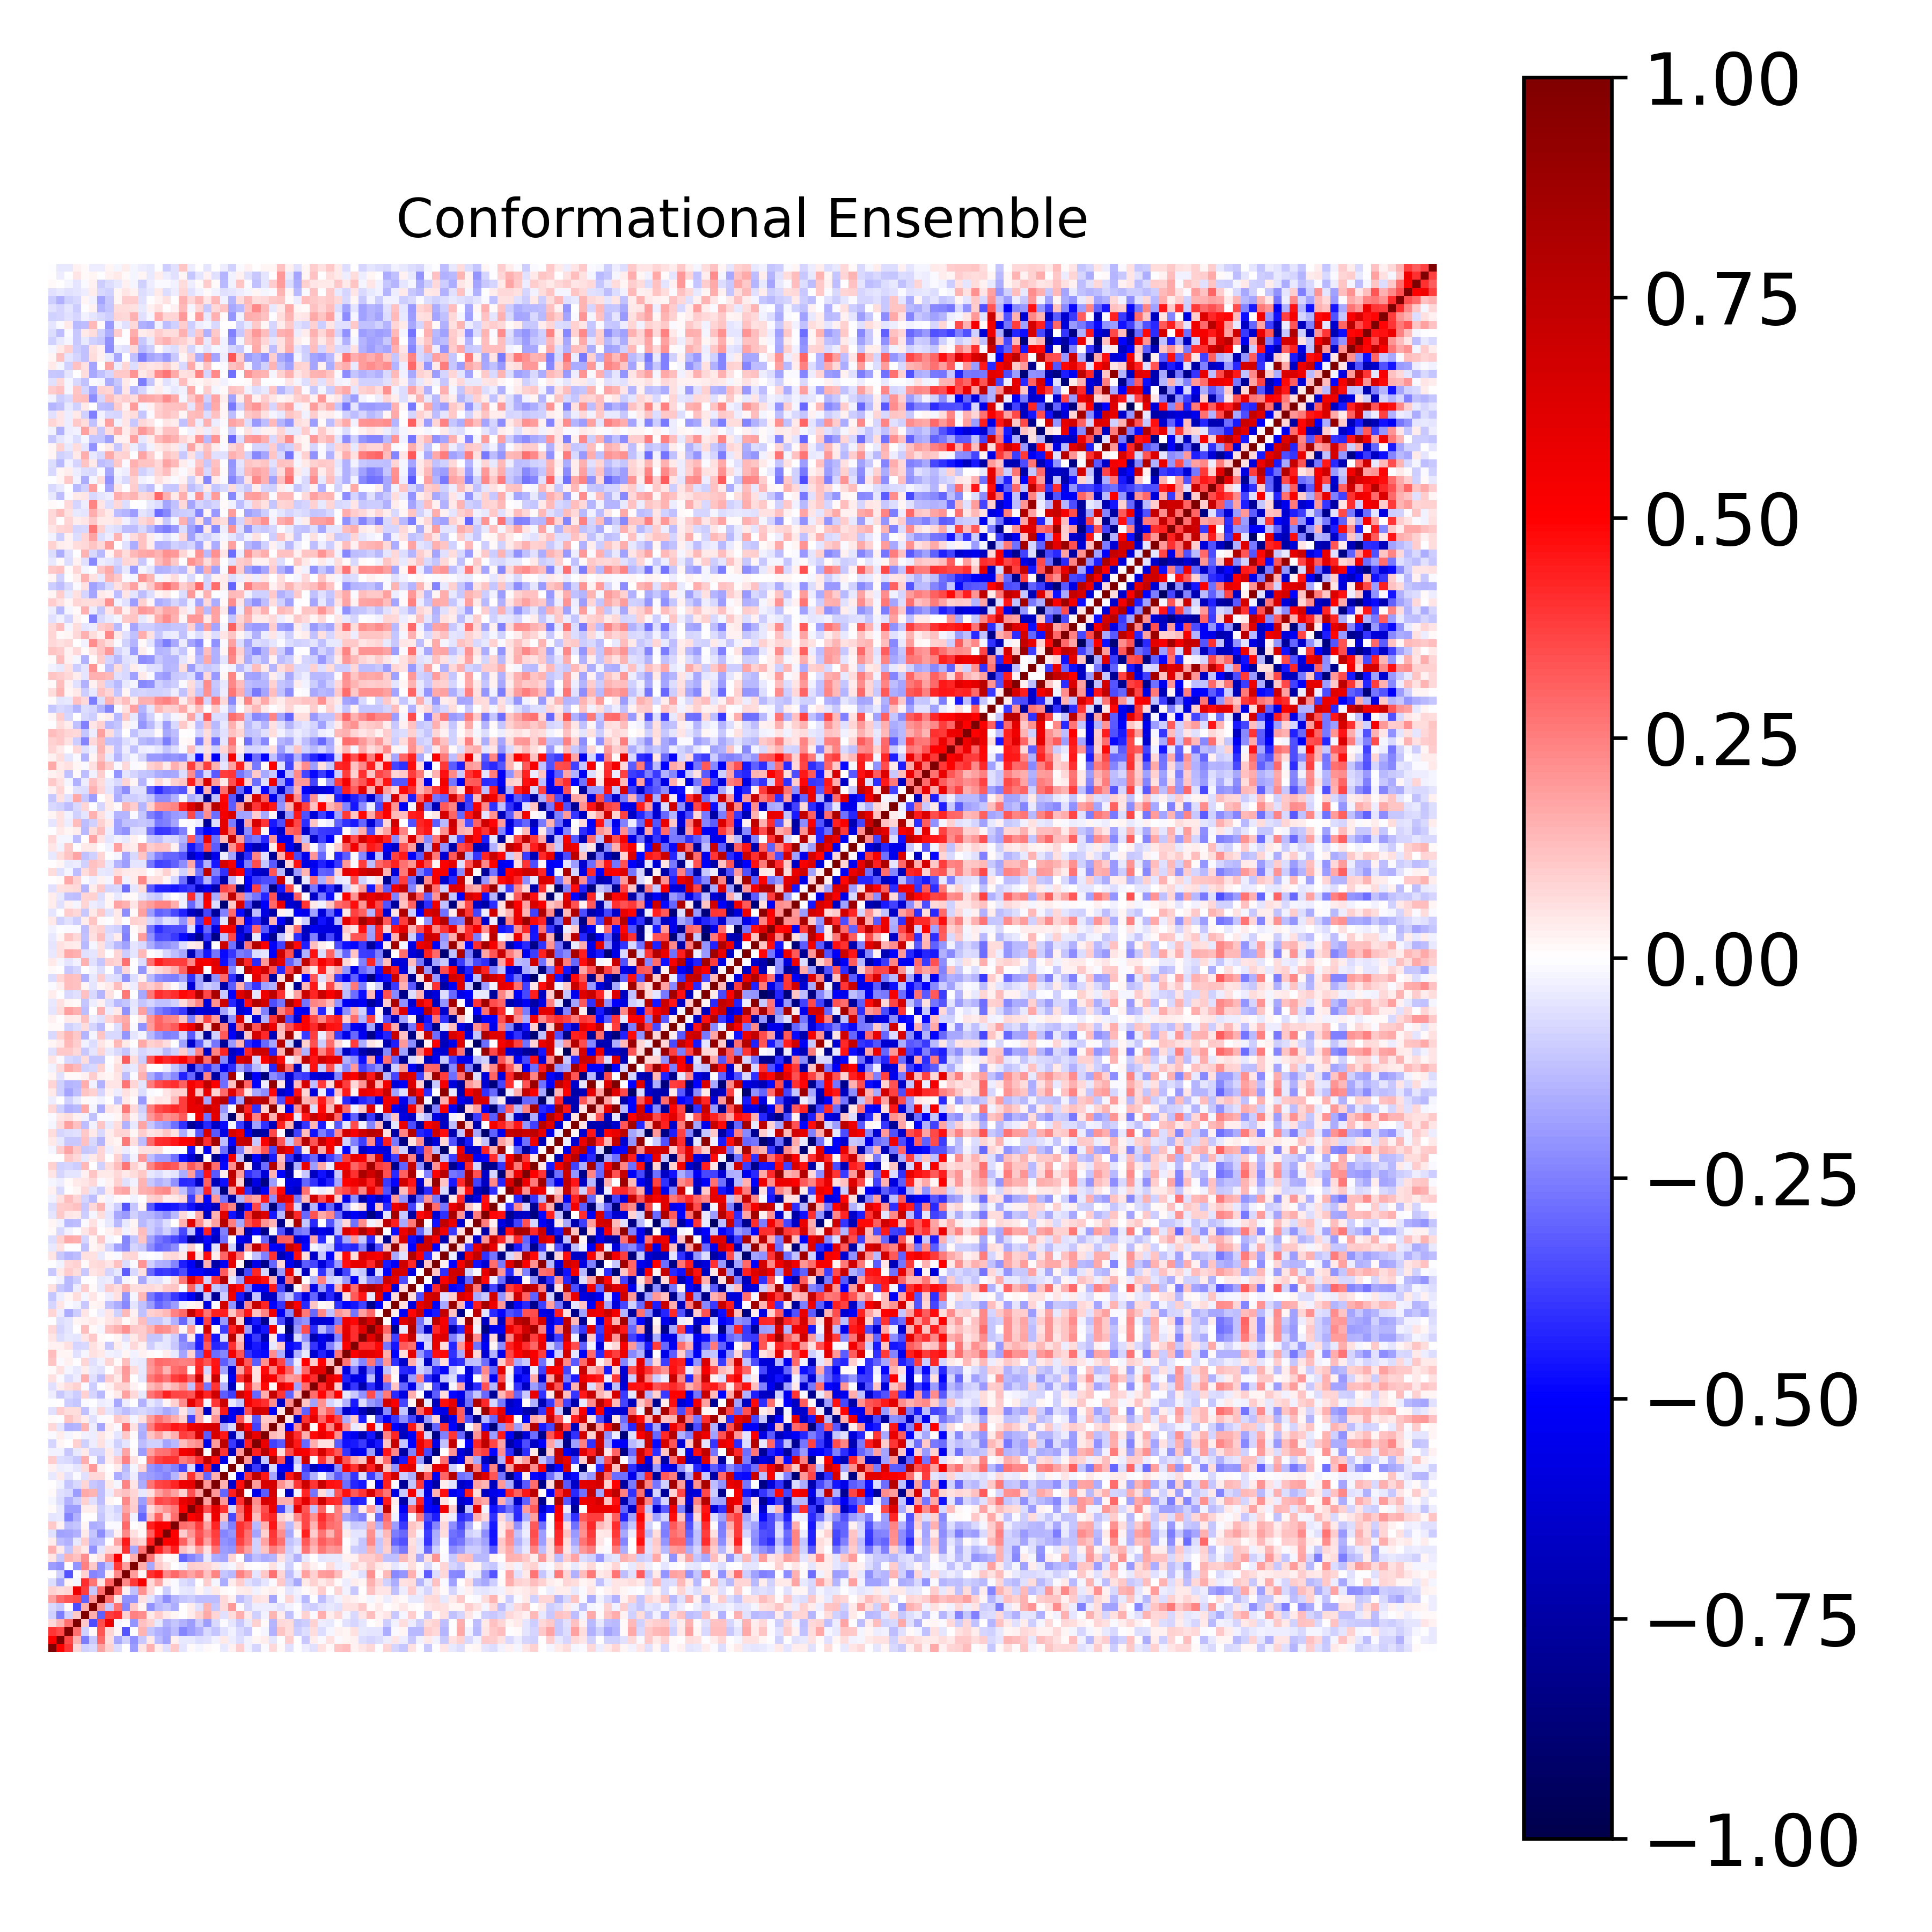

The file beside this chart, header and first rows:
1.000000000000000000e+00, 4.945247618930612710e-01, 3.920713304671214483e-01, 7.657179960713797473e-02, -8.730398025554106378e-02, -7.217029979955374985e-02, 1.860670057721116599e-01, 9.089420824550023537e-02, -6.680392531376844190e-02, 5.829166404674727096e-03, -1.889226511830912614e-01, 5.406909755414470581e-02, 1.531123305619086494e-01, 3.666211100118323130e-02, -5.835915221148046950e-02, 1.025168988169033318e-01, -4.962130976753487133e-02, 8.605116494889417100e-03, -2.282372346346441330e-02, 1.552661044855800990e-02, 2.633817131476316915e-04, -4.179040942017988453e-02, 2.447841746652867564e-02, 9.499195304124379013e-02
4.945247618930612710e-01, 1.000000000000000000e+00, 3.519607459598457222e-01, 1.465603248374371670e-01, -2.523967727460741939e-01, -1.036995366832681037e-01, 2.954776110137976031e-01, 6.916907973369984530e-02, -1.652067809718018032e-01, -8.880035830802616992e-02, -2.177569053528690679e-01, -1.024957354981284319e-01, 4.661367715852916815e-02, -1.326137400749486384e-01, -1.803373633780483154e-01, 2.534853175695857622e-02, -4.422758818271928932e-02, -4.217753472151875016e-02, -6.555756731453120378e-02, -6.239951690360344416e-02, -3.061988447390521714e-02, 4.583733981146009828e-02, -3.858462408866850102e-02, -6.750831137001249427e-02
3.920713304671214483e-01, 3.519607459598457222e-01, 1.000000000000000000e+00, 2.786716844563372208e-01, -9.297706937001289085e-02, 1.350497222517242288e-02, 3.358984521696548597e-01, 7.901636738135399407e-02, 1.925053732842504223e-02, -3.285479216479408326e-01, -4.915003397699364363e-04, 1.483785579270017752e-01, -1.138478429601555292e-01, -1.534034042729869596e-01, -1.773067986434293808e-01, -1.320903169274240119e-01, -2.385125665566398823e-01, -1.914800692665887538e-01, -1.518320895480819721e-01, -7.437629700371341246e-02, -1.109355571073656760e-01, -5.702585230250292042e-02, -2.361009398355303976e-02, -7.684181448057690600e-02
7.657179960713797473e-02, 1.465603248374371670e-01, 2.786716844563372208e-01, 1.000000000000000000e+00, 1.066891482343556713e-01, -3.441864628652029356e-01, 3.467689233762673018e-01, 5.617837749448132412e-01, -1.693998948627713219e-02, -4.877992046591303130e-03, -2.049637871345969253e-01, 1.215116952134060735e-01, 8.879105440038244368e-02, -4.461542278381356447e-02, -1.493855046154777544e-01, -1.108049262067301172e-01, -1.498426930489825393e-01, -1.892454037036410963e-01, -9.523710394867411499e-02, -1.939873219997630405e-01, -7.547316543826028401e-02, -1.300488468413651261e-02, -5.250214309728725576e-02, -1.078655485594828128e-01
-8.730398025554106378e-02, -2.523967727460741939e-01, -9.297706937001289085e-02, 1.066891482343556713e-01, 1.000000000000000000e+00, 1.635048720379036480e-01, -3.120152189798008346e-01, 3.822285795210463855e-01, 4.087128910546029559e-01, 9.186947046886803636e-02, 2.483160695615027058e-01, 2.232262410429915744e-01, 4.124317119342725546e-02, 9.394676864082983359e-02, 4.477987069975087470e-02, 1.920292218346981994e-02, 1.286174129929684370e-03, 3.850925211005153809e-02, 9.181608604353229397e-02, 1.653631650624096672e-01, 8.302384578303267926e-02, -5.697161260725724929e-02, 6.891393201098054699e-02, 1.572299082418156524e-01
-7.217029979955374985e-02, -1.036995366832681037e-01, 1.350497222517242288e-02, -3.441864628652029356e-01, 1.635048720379036480e-01, 1.000000000000000000e+00, 2.100709518050647984e-01, -1.019105326823060154e-01, 2.711771704866338673e-01, -2.402660362945876760e-01, 1.030940845688798069e-01, 2.301299772638501495e-02, -2.171541990367931441e-01, -1.383625484012580564e-01, -1.124522724905149818e-01, -1.588927879108478491e-01, 7.371973903122064527e-03, 3.370687548329254907e-02, -5.656427173002014086e-02, 1.472045187251510012e-01, -1.039096960831254052e-01, 7.746516476432011022e-02, 2.021367017576066183e-01, -1.545824839066576098e-02
1.860670057721116599e-01, 2.954776110137976031e-01, 3.358984521696548597e-01, 3.467689233762673018e-01, -3.120152189798008346e-01, 2.100709518050647984e-01, 1.000000000000000000e+00, 2.832364256301478922e-01, 5.147740849877287944e-02, -2.109428297052640677e-01, -2.187138929070533144e-01, 5.663268788345805771e-02, -5.336787081998665971e-02, -1.259491747460441957e-01, -2.228545978442346698e-01, -1.418864177923141179e-01, -1.130345422460673904e-01, -9.971224342206683189e-02, -1.260583905139034677e-01, -1.327651960665717223e-01, -1.277040335147809624e-01, 7.046300551383548327e-02, 2.919008792247653611e-02, -1.301881627983403900e-01
9.089420824550023537e-02, 6.916907973369984530e-02, 7.901636738135399407e-02, 5.617837749448132412e-01, 3.822285795210463855e-01, -1.019105326823060154e-01, 2.832364256301478922e-01, 1.000000000000000000e+00, 2.976964523909699789e-01, 2.960091402067954389e-02, -1.198951672045337202e-01, 2.132926207251052420e-01, 7.397637533821783962e-02, -1.839443477293513157e-03, -9.609015977314012968e-02, -1.235912879613998080e-02, -4.319971257782375534e-02, -5.197955868307527899e-02, 2.253457801508298303e-02, -3.151876485725817884e-02, 4.001252085760005628e-02, 8.653760872905216783e-03, 5.375279028888058129e-04, 3.710353934560254446e-02
-6.680392531376844190e-02, -1.652067809718018032e-01, 1.925053732842504223e-02, -1.693998948627713219e-02, 4.087128910546029559e-01, 2.711771704866338673e-01, 5.147740849877287944e-02, 2.976964523909699789e-01, 1.000000000000000000e+00, 2.268572960237764669e-01, 3.860223174616219666e-01, 5.173250637915955963e-01, 7.338884208296032885e-02, 1.723440283831606801e-01, 2.777337464970984493e-02, -8.351706531008681877e-03, -6.801386411295906598e-02, -9.138173743720819087e-02, 1.939698672581496527e-04, 9.399170246709723231e-02, -1.956561681729026766e-02, -1.596417806374683390e-01, 3.232820855358892881e-02, 9.524301590152751962e-02
5.829166404674727096e-03, -8.880035830802616992e-02, -3.285479216479408326e-01, -4.877992046591303130e-03, 9.186947046886803636e-02, -2.402660362945876760e-01, -2.109428297052640677e-01, 2.960091402067954389e-02, 2.268572960237764669e-01, 1.000000000000000000e+00, 1.906077435647784146e-01, 1.999081446478477228e-02, 4.019435872239180418e-01, 4.484703304464197071e-01, 2.330280242583579742e-01, 2.945838815668235244e-01, 2.270350566342460852e-01, 1.773304543321304882e-01, 2.307540959000204950e-01, 1.195283731227533702e-01, 2.383418481030944724e-01, -1.141811035025230986e-01, -1.346920651731224883e-01, 2.454589878243444157e-01
-1.889226511830912614e-01, -2.177569053528690679e-01, -4.915003397699364363e-04, -2.049637871345969253e-01, 2.483160695615027058e-01, 1.030940845688798069e-01, -2.187138929070533144e-01, -1.198951672045337202e-01, 3.860223174616219666e-01, 1.906077435647784146e-01, 1.000000000000000000e+00, 1.625150638172861428e-01, -1.641108484109833343e-01, 1.066545469361812742e-01, 5.652297986804174362e-02, 3.385751001974141115e-03, -2.859736257127380721e-02, 9.675531931502878713e-02, 8.676604349406659422e-02, 8.363152497168027666e-02, 4.996663610160329699e-02, -3.793899021936762012e-02, -2.288268489668185066e-02, 6.078848725284742571e-02
5.406909755414470581e-02, -1.024957354981284319e-01, 1.483785579270017752e-01, 1.215116952134060735e-01, 2.232262410429915744e-01, 2.301299772638501495e-02, 5.663268788345805771e-02, 2.132926207251052420e-01, 5.173250637915955963e-01, 1.999081446478477228e-02, 1.625150638172861428e-01, 1.000000000000000000e+00, 2.695455424292109159e-01, 8.016425112840423750e-02, 9.617944165757404129e-03, 2.241701363610262843e-02, -3.023683698222481842e-01, -2.412586938609154186e-01, -1.901339925356654026e-01, -4.223983061919603377e-02, -1.578546568311372800e-01, -1.768278521027113193e-01, 7.887983273589040112e-02, 4.359679965303380617e-03
1.531123305619086494e-01, 4.661367715852916815e-02, -1.138478429601555292e-01, 8.879105440038244368e-02, 4.124317119342725546e-02, -2.171541990367931441e-01, -5.336787081998665971e-02, 7.397637533821783962e-02, 7.338884208296032885e-02, 4.019435872239180418e-01, -1.641108484109833343e-01, 2.695455424292109159e-01, 1.000000000000000000e+00, 4.393728449415911230e-01, 3.080591676015947411e-01, 4.415354087294333651e-01, 1.239771553166994916e-01, 6.908813701975886901e-02, 1.884172782293548343e-01, 5.741234657349740533e-02, 2.695978174581113440e-01, -1.879643567312867802e-01, -2.039601133797133981e-01, 2.860678568299008240e-01
3.666211100118323130e-02, -1.326137400749486384e-01, -1.534034042729869596e-01, -4.461542278381356447e-02, 9.394676864082983359e-02, -1.383625484012580564e-01, -1.259491747460441957e-01, -1.839443477293513157e-03, 1.723440283831606801e-01, 4.484703304464197071e-01, 1.066545469361812742e-01, 8.016425112840423750e-02, 4.393728449415911230e-01, 1.000000000000000000e+00, 5.066079962933894842e-01, 5.205803329722419326e-01, 3.094102884067466142e-01, 1.521636641568617221e-01, 3.644208488811032653e-01, 1.854653165502780365e-01, 3.666643267314149690e-01, -2.148901142893482885e-01, -2.419117450066857189e-01, 3.675959578555465512e-01
-5.835915221148046950e-02, -1.803373633780483154e-01, -1.773067986434293808e-01, -1.493855046154777544e-01, 4.477987069975087470e-02, -1.124522724905149818e-01, -2.228545978442346698e-01, -9.609015977314012968e-02, 2.777337464970984493e-02, 2.330280242583579742e-01, 5.652297986804174362e-02, 9.617944165757404129e-03, 3.080591676015947411e-01, 5.066079962933894842e-01, 1.000000000000000000e+00, 5.004795896357312479e-01, 1.008832011302439463e-01, 2.096805883046955199e-01, 3.390892855616468027e-01, 2.448156843020277695e-01, 3.798575842785511525e-01, -2.377437193412453298e-01, -2.101625590918358155e-01, 3.997867185745356822e-01
1.025168988169033318e-01, 2.534853175695857622e-02, -1.320903169274240119e-01, -1.108049262067301172e-01, 1.920292218346981994e-02, -1.588927879108478491e-01, -1.418864177923141179e-01, -1.235912879613998080e-02, -8.351706531008681877e-03, 2.945838815668235244e-01, 3.385751001974141115e-03, 2.241701363610262843e-02, 4.415354087294333651e-01, 5.205803329722419326e-01, 5.004795896357312479e-01, 1.000000000000000000e+00, 2.884361444566748145e-01, 2.644528958629921989e-01, 3.795642614885784694e-01, 1.828279492472437429e-01, 4.270889645643474730e-01, -1.423502503325780877e-01, -2.442190519695500162e-01, 4.026233732112544095e-01
-4.962130976753487133e-02, -4.422758818271928932e-02, -2.385125665566398823e-01, -1.498426930489825393e-01, 1.286174129929684370e-03, 7.371973903122064527e-03, -1.130345422460673904e-01, -4.319971257782375534e-02, -6.801386411295906598e-02, 2.270350566342460852e-01, -2.859736257127380721e-02, -3.023683698222481842e-01, 1.239771553166994916e-01, 3.094102884067466142e-01, 1.008832011302439463e-01, 2.884361444566748145e-01, 1.000000000000000000e+00, 5.029663681959651855e-01, 5.840472974920382088e-01, 9.265843104883751680e-02, 5.571009632666342748e-01, 1.242653266544551105e-01, -3.590891288413337046e-01, 2.501411330426774882e-01
8.605116494889417100e-03, -4.217753472151875016e-02, -1.914800692665887538e-01, -1.892454037036410963e-01, 3.850925211005153809e-02, 3.370687548329254907e-02, -9.971224342206683189e-02, -5.197955868307527899e-02, -9.138173743720819087e-02, 1.773304543321304882e-01, 9.675531931502878713e-02, -2.412586938609154186e-01, 6.908813701975886901e-02, 1.521636641568617221e-01, 2.096805883046955199e-01, 2.644528958629921989e-01, 5.029663681959651855e-01, 1.000000000000000000e+00, 6.519818322981865144e-01, 3.382263504957899736e-01, 5.787026334315533704e-01, 4.005014594957337359e-01, -7.247791327847086240e-02, 2.988620872758363523e-01
-2.282372346346441330e-02, -6.555756731453120378e-02, -1.518320895480819721e-01, -9.523710394867411499e-02, 9.181608604353229397e-02, -5.656427173002014086e-02, -1.260583905139034677e-01, 2.253457801508298303e-02, 1.939698672581496527e-04, 2.307540959000204950e-01, 8.676604349406659422e-02, -1.901339925356654026e-01, 1.884172782293548343e-01, 3.644208488811032653e-01, 3.390892855616468027e-01, 3.795642614885784694e-01, 5.840472974920382088e-01, 6.519818322981865144e-01, 1.000000000000000000e+00, 1.840373154259007382e-01, 9.149414669947247836e-01, 1.973145159101117319e-01, -5.633005051967523436e-01, 4.072853216019249323e-01
1.552661044855800990e-02, -6.239951690360344416e-02, -7.437629700371341246e-02, -1.939873219997630405e-01, 1.653631650624096672e-01, 1.472045187251510012e-01, -1.327651960665717223e-01, -3.151876485725817884e-02, 9.399170246709723231e-02, 1.195283731227533702e-01, 8.363152497168027666e-02, -4.223983061919603377e-02, 5.741234657349740533e-02, 1.854653165502780365e-01, 2.448156843020277695e-01, 1.828279492472437429e-01, 9.265843104883751680e-02, 3.382263504957899736e-01, 1.840373154259007382e-01, 1.000000000000000000e+00, 1.978697704253185308e-01, -3.008410576043519247e-01, 4.407975791785032071e-01, 7.509456606203606110e-01
2.633817131476316915e-04, -3.061988447390521714e-02, -1.109355571073656760e-01, -7.547316543826028401e-02, 8.302384578303267926e-02, -1.039096960831254052e-01, -1.277040335147809624e-01, 4.001252085760005628e-02, -1.956561681729026766e-02, 2.383418481030944724e-01, 4.996663610160329699e-02, -1.578546568311372800e-01, 2.695978174581113440e-01, 3.666643267314149690e-01, 3.798575842785511525e-01, 4.270889645643474730e-01, 5.571009632666342748e-01, 5.787026334315533704e-01, 9.149414669947247836e-01, 1.978697704253185308e-01, 1.000000000000000000e+00, 1.508401872524634257e-01, -6.360058346883695757e-01, 4.723869446363782587e-01
-4.179040942017988453e-02, 4.583733981146009828e-02, -5.702585230250292042e-02, -1.300488468413651261e-02, -5.697161260725724929e-02, 7.746516476432011022e-02, 7.046300551383548327e-02, 8.653760872905216783e-03, -1.596417806374683390e-01, -1.141811035025230986e-01, -3.793899021936762012e-02, -1.768278521027113193e-01, -1.879643567312867802e-01, -2.148901142893482885e-01, -2.377437193412453298e-01, -1.423502503325780877e-01, 1.242653266544551105e-01, 4.005014594957337359e-01, 1.973145159101117319e-01, -3.008410576043519247e-01, 1.508401872524634257e-01, 1.000000000000000000e+00, -7.042515009820047613e-03, -5.626925161577739365e-01
2.447841746652867564e-02, -3.858462408866850102e-02, -2.361009398355303976e-02, -5.250214309728725576e-02, 6.891393201098054699e-02, 2.021367017576066183e-01, 2.919008792247653611e-02, 5.375279028888058129e-04, 3.232820855358892881e-02, -1.346920651731224883e-01, -2.288268489668185066e-02, 7.887983273589040112e-02, -2.039601133797133981e-01, -2.419117450066857189e-01, -2.101625590918358155e-01, -2.442190519695500162e-01, -3.590891288413337046e-01, -7.247791327847086240e-02, -5.633005051967523436e-01, 4.407975791785032071e-01, -6.360058346883695757e-01, -7.042515009820047613e-03, 1.000000000000000000e+00, 2.270552551867895466e-02
9.499195304124379013e-02, -6.750831137001249427e-02, -7.684181448057690600e-02, -1.078655485594828128e-01, 1.572299082418156524e-01, -1.545824839066576098e-02, -1.301881627983403900e-01, 3.710353934560254446e-02, 9.524301590152751962e-02, 2.454589878243444157e-01, 6.078848725284742571e-02, 4.359679965303380617e-03, 2.860678568299008240e-01, 3.675959578555465512e-01, 3.997867185745356822e-01, 4.026233732112544095e-01, 2.501411330426774882e-01, 2.988620872758363523e-01, 4.072853216019249323e-01, 7.509456606203606110e-01, 4.723869446363782587e-01, -5.626925161577739365e-01, 2.270552551867895466e-02, 1.000000000000000000e+00
-2.737641741350232277e-02, -2.753123101674178133e-02, -1.041442230125874252e-01, -4.406745737703651744e-02, 4.154874485368453135e-02, -8.206597536694354433e-02, -7.979331916349448328e-02, 4.432622689619119399e-02, -5.970486424939244058e-02, 1.796157092260684263e-01, 1.388842531554092437e-02, -1.883271390402859735e-01, 1.843300718610030586e-01, 2.719649569187293503e-01, 2.790587743272661125e-01, 3.373052156289923498e-01, 5.404760003333298757e-01, 5.825924907766391048e-01, 8.699276689916138894e-01, -2.262553589554176358e-03, 9.135818545442141447e-01, 3.946404696421507707e-01, -6.734373266604327668e-01, 1.969484368812013109e-01
-8.035325163521415959e-02, 2.222217459509513715e-02, 2.592917518327709451e-03, 8.745307778533568943e-02, -8.785739959460103776e-02, -3.870885365014295476e-02, 5.491281172805380362e-02, -2.699251164230159067e-02, -9.265510284082470460e-02, -4.996768964970916410e-02, 3.584921550157084413e-03, -1.281087376249936960e-01, -9.034238553603539390e-02, -8.895498952653375924e-02, -1.765336491323141188e-01, -1.395069611273430932e-01, 1.291586620239512373e-01, 1.918708697538686891e-01, 2.237235251036260308e-01, -5.551928879753987855e-01, 1.916998857598116446e-01, 7.545760503460243740e-01, -3.849512954668630194e-01, -6.503929427657925144e-01
-8.264636701366125451e-03, 3.341777407582571108e-02, -2.195899045636191815e-02, 9.331598343790487374e-03, -3.088669495132176021e-02, -3.209477448221761953e-02, 5.063988018399395719e-02, 1.839307978062119237e-02, -4.871733843900739880e-02, 1.043256320812495086e-01, 9.728305517655038218e-03, -1.601584708204129848e-01, 1.137277035477491788e-01, 1.793992371206478698e-01, 9.135115812406620350e-02, 1.504093258293010549e-01, 3.823074620181425298e-01, 3.504149444257675383e-01, 6.534796298205338694e-01, -3.166470341405822619e-01, 6.553974286392894033e-01, 4.460816524260355354e-01, -6.887241648640585190e-01, -1.166785276828900819e-01
7.618119825653542343e-02, -4.768632706462150317e-02, -1.507413069341447254e-01, -1.466494333312798604e-01, 1.464803942185138874e-01, -3.678926282588258767e-02, -1.765544193322259314e-01, 3.871305455939711565e-02, -9.182482036022301952e-03, 2.767292485956203141e-01, 5.976025613639015382e-02, -1.458273899944029783e-01, 2.529880460098241635e-01, 3.793439496977881187e-01, 3.913969962446069428e-01, 4.585189170725267327e-01, 4.236607057152286249e-01, 5.615405616083395390e-01, 6.089783138712608901e-01, 6.549519642489881610e-01, 6.499478060595523798e-01, -1.795862744192769089e-01, -7.579528486100191309e-02, 8.215266028011128929e-01
1.013460417640447628e-02, -5.729940954295709502e-03, 1.147717908897108174e-01, 7.621322333721550213e-02, 3.736688690480819558e-02, -6.090539454860603025e-02, -9.945214535243501394e-03, 8.980541303239728337e-03, 1.081091356102500678e-01, 8.194488223130565185e-02, -1.851619593631305752e-02, 5.542709906734767655e-02, 1.881700193761941808e-01, 2.799762204182565384e-01, 2.187505394011727278e-01, 1.579374513215833498e-01, 8.710387671899047501e-02, -3.608312128901462468e-01, 1.579770565154410555e-01, -6.385394493818760155e-03, 2.141057518236438029e-01, -6.665569669962486676e-01, -5.192187948940641951e-01, 3.416898394140285844e-01
-5.870001086621906561e-02, 9.486256549552243844e-02, 6.975679415813357265e-02, 6.722951029613934149e-02, -1.230236042955099168e-01, -2.563844881924753211e-02, 8.213172336118887418e-02, -4.812368861018585797e-02, -8.626376308606134580e-02, -1.309803610293658604e-01, -8.921582023692768704e-02, -7.452025292032200821e-02, -9.962659644109857215e-02, -1.227039873509652296e-01, -1.674954503961530727e-01, -1.363117652301358007e-01, 4.890696553723700851e-02, -1.117009144972422596e-01, 1.591919568373361404e-01, -6.684090120907865140e-01, 1.317997053628825466e-01, 4.528804098052716665e-01, -5.449153888147146851e-01, -6.225453527734235992e-01
-5.063621681239716468e-03, 1.035464347175599946e-03, -9.949357045460240079e-02, -1.158203212402057064e-01, -1.337265295013318443e-02, -2.023728258586640193e-03, -3.845058868462747359e-02, -2.711180253241635141e-02, -1.643211492911981209e-01, -3.429222048351590613e-02, -2.062840267701996234e-03, -1.496592273072448465e-01, -4.499614593613857766e-02, -7.887986600243022950e-02, 2.177152747430485466e-02, 8.984439680719526200e-02, 2.202480082735462918e-01, 5.919654493722514843e-01, 4.117118940125136795e-01, -1.675507830115993343e-02, 3.982446523448472386e-01, 7.024925706299423034e-01, -4.075502430990646241e-02, -1.171354091473143511e-01
-3.273082247545738149e-02, -1.043629717712274418e-01, -6.914007925346102312e-02, -9.608003446484777998e-02, 9.261314303886156174e-02, -7.982999313391150875e-02, -1.364590098287582487e-01, 1.451674610914288448e-02, 4.479274884182444377e-02, 1.863031446687584414e-01, 7.101422027559803341e-02, -3.975579996926874998e-02, 2.659619234725738579e-01, 3.205991298765399899e-01, 4.368936590085860106e-01, 3.661962688329253868e-01, 3.560314121902716233e-01, 3.309991523761938170e-01, 6.000525141124712913e-01, 4.228814075543010365e-01, 6.846507762688512910e-01, -3.149651490438034607e-01, -3.771220549755053830e-01, 6.996602403084021260e-01
-6.149859065614909914e-02, 3.692704283697271356e-02, 6.615573394929892548e-02, 9.080596589625392068e-02, -1.340868617189476704e-02, -1.000111789993350098e-01, -5.803233478872867231e-03, 2.813234948181932843e-02, 8.878768703486497604e-02, 9.300730463030014439e-02, 2.507315450113173014e-02, 1.621393826066508219e-03, 1.335590334454625494e-01, 1.748836126194302787e-01, 1.008452017988485522e-01, 1.451706301964758028e-01, 2.112178718100621577e-01, -1.185205921282717900e-01, 3.713177726563617331e-01, -2.675900390204190016e-01, 3.977361205187632809e-01, -1.521944216008716266e-01, -6.736146984270203752e-01, -1.665574208595920662e-03
5.695054207806864860e-02, -1.510848032859330239e-02, -6.473050838715602162e-02, -3.140296429052943233e-02, 1.622552858326318237e-01, -5.562059979877395643e-02, -1.296430504368976389e-01, 1.010476227187530052e-01, 4.180554849200979889e-02, 1.880476737696540612e-01, 3.359210052028237681e-03, -5.291844995455879247e-02, 2.641429769474957778e-01, 3.172103499391527026e-01, 2.675839231158680942e-01, 3.756590084818580144e-01, 4.125800307143916990e-01, 2.986079322183339269e-01, 6.797896434434663737e-01, 6.765875707206368828e-02, 7.087049858015862513e-01, -1.586335312269496201e-02, -5.257584401303272426e-01, 3.930437717785121854e-01
1.200450341981060959e-02, 6.054257151228800010e-02, -1.838399961208415229e-02, -4.603526895501049848e-02, 3.136776457887478775e-02, -4.128323171966897381e-02, -5.784289486010506243e-02, 2.679197404316347245e-03, 7.441114567677145630e-02, 2.009468238023948694e-01, 6.632497003757291398e-02, -4.125330698702735915e-02, 2.007122146132852836e-01, 2.598452846832744467e-01, 1.460870557784934021e-01, 2.864282470498517030e-01, 3.079039487968320832e-01, 8.400279834548546667e-03, 4.296619449052379580e-01, -7.832535337591245428e-02, 4.661298759220076637e-01, -1.789092441299568181e-01, -6.020049887207935546e-01, 1.850653849648629390e-01
1.152588295576364164e-01, -9.097179502958682024e-03, 2.580820398984683128e-02, -5.891658620370092241e-03, 7.986326450046374315e-02, -6.209041486942035171e-02, -2.980781442277903245e-02, 7.867024132858700669e-02, 1.273112365543011687e-02, 1.311239604441739037e-01, -3.254270668306707276e-02, -4.598672058673264340e-02, 2.113185119900835574e-01, 2.947639398138878764e-01, 2.741528346420432083e-01, 2.644911643540168722e-01, 2.475606609100991506e-01, 2.506648755162299569e-01, 4.064892807966888344e-01, 3.341852762749136785e-01, 4.547672905584603797e-01, -3.152822342436715775e-01, -2.212010068355710901e-01, 6.258724636315010637e-01
1.254871122278606865e-01, 1.760721199990426117e-02, 2.093164313029571497e-02, -6.185045747063764449e-02, -1.751165221938676825e-02, 6.134143025860588905e-02, 4.302096160054655338e-02, -3.036251710148423974e-02, -3.135921090411957629e-02, 1.591905660190215399e-02, -2.547373996409809521e-02, 2.985267324024499722e-02, 1.123666678260707916e-02, -6.342884093138849086e-03, 3.495422650724058083e-02, -4.159771476793271139e-02, -1.745126116652764292e-01, 8.848398998436565743e-02, -2.955734693645311051e-01, 4.678248366150770110e-01, -2.888940287352201874e-01, -2.357210310065509240e-01, 5.450731233361388872e-01, 3.332481860572073518e-01
3.019104608166370621e-02, 2.871904123908118958e-02, 6.106359723215980251e-02, -8.583897815855673352e-02, -7.078057000482632088e-02, 5.875618308354756819e-02, 3.076602913386630375e-02, -1.053937087030142744e-01, 3.174178464347408163e-02, -2.342431821242130577e-02, 7.255598481814426459e-02, 2.537876994416514084e-02, -1.000259492293188168e-01, -4.470654725893599690e-02, -5.009024023649288199e-02, -1.084455091763978918e-01, -2.154896967093776483e-01, -2.352502649965682591e-01, -4.377841851893847225e-01, 3.222669295909492138e-01, -4.273371003959825498e-01, -3.968608006242935748e-01, 3.996619601377292552e-01, 1.692156915601788769e-01
4.870858249226757419e-02, -6.760932217095889929e-02, -4.055604504072415212e-02, -4.875668600108253731e-02, 4.763531591189808928e-02, 1.076036305403332699e-01, 1.155446398315281877e-02, 7.635661473030685119e-03, 1.666854685919660906e-02, -5.935642176788981372e-02, 4.653028710948119845e-02, 1.004131954717273623e-01, -1.168091563579539277e-01, -1.099747495984711443e-01, -4.996565317692902575e-02, -9.965320227440802037e-02, -2.486890331495556494e-01, 3.963252059752325057e-02, -4.260284172653721058e-01, 3.920244934654911750e-01, -4.590690640222939156e-01, -6.453205429000315185e-02, 7.535025024751087486e-01, 1.154564371704507458e-01
7.713587813554674544e-02, -8.142944389837725172e-02, -5.342805858878404979e-02, 3.465536276954824055e-03, 1.255065353519451699e-01, 1.159636761496421128e-02, -2.052294409432939976e-02, 1.174672028242763760e-01, 1.521850530567737669e-01, 2.166371314848763996e-01, 1.022001817424904035e-01, 9.853429325571089192e-02, 1.429836083879326702e-01, 2.320667673148227028e-01, 2.142819022499623527e-01, 1.588427173412182702e-01, 2.158871936004485084e-02, 1.941482825914244426e-01, -7.513707348363959752e-03, 6.590145392198751839e-01, 1.037678696481863366e-02, -3.816322426575116666e-01, 4.310397984861005227e-01, 6.410072303437923669e-01
-6.002444155683202016e-04, -6.517145143260132112e-02, -5.011317767004280777e-02, 2.319258340444152119e-02, 2.996063675988568792e-02, 3.990995911646302158e-02, 1.712207549982557378e-02, 5.175610409082882779e-02, 7.179131322125029135e-02, 1.250638415104455420e-02, 4.110614602000683265e-02, 1.264814767735332468e-01, -1.084091651274193685e-01, -1.096060022283746604e-01, -6.918337465056992319e-02, -1.552892486188963972e-01, -2.896697705527217503e-01, -1.032605758426289322e-01, -5.454266122234447955e-01, 3.740686546356573605e-01, -5.580348079884186463e-01, -1.967669029424521099e-01, 7.518787371724036106e-01, 8.652179291365087732e-02
8.536342301117867681e-02, -3.777967179437218687e-02, -1.586503017165561968e-01, -9.829630440905592903e-02, 5.458013710192379658e-02, 9.157291353555998843e-04, -3.432921460388665275e-02, 5.082788119634739504e-02, -8.829380995739005700e-02, 1.405631438382373422e-01, 2.801214521570594487e-02, -1.225248686286101452e-01, 9.154003623976388060e-02, 1.074576827300958576e-01, 1.359448606123396797e-01, 2.485914156658474428e-01, 2.962945902646981766e-01, 7.275098564070576757e-01, 4.464526362025132977e-01, 2.678094081806419169e-01, 4.353031446892302592e-01, 4.418006717011002116e-01, 1.117907812976622756e-01, 2.883398319173008928e-01
-8.361764127192637674e-02, 5.211505713905916631e-02, -8.591626874323351343e-03, -2.743123157089472075e-02, -1.032240812103959737e-01, 1.675538749711576181e-02, 2.578351486371140144e-02, -1.222963847453455849e-01, -1.623116425494129100e-01, -2.266059470810760090e-01, -5.207318649306759417e-02, -1.208788174570150087e-01, -1.944647309512957389e-01, -3.034322964290028235e-01, -2.555240977788820755e-01, -1.928551539287425010e-01, -2.865124210881250452e-02, 2.187224606562427828e-02, 3.397269049496266791e-02, -5.756771804788776148e-01, -1.450371230968217941e-02, 6.676491840572374992e-01, -2.042085706486428121e-01, -6.911466051127652666e-01
-1.121959050696174076e-01, -3.513064378237835961e-02, 2.265321310505845689e-02, 6.743946183803728456e-02, -2.194911680734052198e-02, 4.975854512540669322e-02, 1.425816494153769182e-02, -3.172961364817469820e-02, 5.905953447777861215e-02, -2.062442939358068716e-01, -2.180441704447064893e-02, 1.403721281564652423e-01, -2.590219028427696024e-01, -3.434320602363540309e-01, -2.968563700027154195e-01, -3.854940443106082415e-01, -4.511402969783270267e-01, -5.222447657622740769e-01, -7.381363441873232123e-01, -1.080214350731667633e-01, -7.824493465898948452e-01, -9.989650166859104230e-02, 5.487734136450518330e-01, -4.497976391474391433e-01
6.009171771842908294e-02, -1.058975129990298858e-01, -1.348167990863677890e-01, -3.496774869136180797e-02, 1.012898427041604293e-01, 1.046420382328482751e-02, -4.589350011945172308e-02, 9.427404585664603265e-02, 6.411824363459875387e-02, 1.560758256481568906e-01, 6.469016015089362748e-02, 6.437780867327541623e-02, 7.121678882256404775e-02, 5.596291959922451015e-02, 1.056890344207471188e-01, 1.120672817865931425e-01, -1.430629191245355418e-02, 3.025603464104711371e-01, -1.137422406691474819e-01, 5.405414890758062363e-01, -1.144518535979910379e-01, -1.576598893094954268e-01, 5.988933989081435261e-01, 4.775026407961694419e-01
-9.207361075034179668e-04, -2.589821925794760782e-02, -1.391786659747729638e-01, -9.943046130161746488e-02, -2.654028189776953817e-03, 3.298703919359938924e-03, -4.515806144178512171e-02, -3.733328267964514807e-02, -1.457983402526430994e-01, -2.211418491014282076e-02, 1.050509884536528042e-02, -1.661483809786074295e-01, -5.169819806701026615e-02, -5.933796093996530213e-02, -1.587461124662597339e-02, 7.431616956396475127e-02, 2.604900064423823491e-01, 6.138711762293799223e-01, 4.325263894229000594e-01, -8.647951051579504111e-02, 3.957683403706095393e-01, 7.944057506921965439e-01, -4.638531500493487530e-02, -1.898082245651931399e-01
-1.047734711751349829e-01, 4.569642233498878020e-02, 9.392521876537973657e-02, 7.027381536463896128e-02, -1.048290825291622458e-01, 5.426798795958774624e-02, 6.626607285723482010e-02, -8.563084635926665467e-02, -4.657396163841270170e-02, -3.144340012791582706e-01, -7.685623524708666554e-02, 5.556585874600292879e-02, -2.894835225056583417e-01, -3.932626358963256519e-01, -3.774158920482905688e-01, -4.111044858946354963e-01, -3.512159139818729070e-01, -4.904413635525196047e-01, -4.877352278923574591e-01, -5.812967360805733064e-01, -5.405881542694308539e-01, 3.142361917597490950e-01, 8.261964754950190670e-02, -8.302446611317112479e-01
-3.844526390686990158e-03, -2.689385289960867856e-02, 7.615379554562273778e-02, 8.802639165025763490e-02, 8.966454757074891063e-03, 6.861779172512867675e-02, 7.104286037872319104e-02, 4.714618011318626872e-02, 1.188430391615022119e-01, -6.842397315759969623e-02, -1.068942501651085238e-02, 2.041018404463528502e-01, -9.190037469490172639e-02, -1.546639252412297383e-01, -1.571074549635623763e-01, -2.394903204112717177e-01, -4.412741734314177822e-01, -5.231548908428426126e-01, -7.402459325703294457e-01, 1.493856092854354833e-01, -7.487630997484232553e-01, -5.293087865574912509e-01, 5.880705708908693374e-01, 1.682234045563203370e-02
5.219499218504357330e-02, -1.064044623615387902e-01, -1.480298115630326594e-01, -1.262420228022869406e-01, 5.988666150071628169e-02, 6.067281566669543991e-02, -4.510034574522376466e-02, 1.322567347200198466e-02, -1.118620117043788581e-02, 7.503131659375086859e-02, 8.351134554883757333e-02, -1.297027283287331342e-02, 4.206422989011943982e-03, -1.258461108035623457e-02, 6.765138555856425873e-02, 7.318119232818798281e-02, 4.636892649694637769e-02, 5.459080938085535406e-01, 5.544231120467250223e-02, 4.716553125773270683e-01, 3.839829085877559389e-02, 2.983169491646383009e-01, 5.713291162420790492e-01, 2.741743214311200272e-01
-4.536834377373538674e-02, 6.142192129376898568e-02, -6.796759975447649177e-03, -5.978638286164768625e-03, -1.237666614767746753e-01, 1.787744200158516636e-02, 4.577052587744776663e-02, -8.543108810382633866e-02, -1.798899867306976708e-01, -2.317285904848631894e-01, -7.952825779782150828e-02, -1.057192527005558075e-01, -2.187959433180349522e-01, -2.981126645922966278e-01, -2.753711275894499821e-01, -2.215099317549627800e-01, -3.635717913946727442e-02, 9.483889268314397991e-02, -5.671257324090633531e-03, -5.531967293280626308e-01, -6.025987771293461748e-02, 7.896003895059287014e-01, -8.893643939053121061e-02, -7.455418491890360988e-01
-6.569888133188864221e-02, 8.786632564288344993e-02, 1.702493266195691246e-01, 1.630300550228962198e-01, -8.071055240432355171e-02, 2.119315844918644165e-02, 1.072211838878177476e-01, -1.648130387454931761e-02, 6.874985650970635159e-03, -2.375363487737819357e-01, -1.097585548505572439e-01, 1.102382629256078161e-01, -1.854389672386882182e-01, -2.676132950009976197e-01, -3.074750304334146200e-01, -3.542900325723458699e-01, -4.081809525720078158e-01, -7.720580091958052504e-01, -6.382155185969411448e-01, -4.836943583002357716e-01, -6.584756734982596393e-01, -2.736611813203417287e-01, 1.139039233757658046e-02, -5.380038367849333536e-01
8.879797134653298965e-03, -7.659595936225507828e-02, -2.943533901556509916e-02, -3.959331056825000396e-03, 4.981062852822500109e-02, 9.428356767941745153e-02, 3.682381949548809569e-03, 2.799535879260951071e-02, 6.871777077123999988e-02, -2.408240442722042046e-02, 2.651528221279442210e-02, 1.292272890098411231e-01, -9.669765723606985053e-02, -1.556888798449185540e-01, -9.027735924726189298e-02, -1.614177569399951051e-01, -3.548531731116935095e-01, -1.119415173351296505e-01, -5.731673162087477236e-01, 4.370051717817526327e-01, -6.012078256140374055e-01, -2.465648973061990157e-01, 8.292426534848419406e-01, 1.586486625058864675e-01
1.754580240261021870e-02, -3.024526470846632467e-02, -1.380123769481829132e-01, -1.265490050740212258e-01, -1.133565226944350558e-02, 5.535248220579006700e-02, -1.313762900367210738e-02, -3.988643707097271757e-02, -1.343349490922800260e-01, -4.138243491810614239e-02, 2.073165006322775714e-02, -1.359303113064909974e-01, -1.002553109920979874e-01, -1.282193511997231639e-01, -6.619292867216074183e-02, 7.619853381784703894e-03, 1.502990955326433398e-01, 6.085182831536468662e-01, 2.169811124491401455e-01, 7.027614029351500480e-02, 1.819492463140119365e-01, 7.782388106993765042e-01, 2.542340532916219642e-01, -1.645752064040864882e-01
-5.452487144737060837e-02, 1.052646170465709879e-01, 4.978404253634786947e-02, 4.457564001132755666e-02, -1.008957912244526495e-01, -2.273158934465397893e-02, 6.366218624227298895e-02, -5.255334023578909358e-02, -1.641348349902465031e-01, -2.011081024590924970e-01, -8.975341347584481211e-02, -1.344793783097602557e-01, -1.460675455292701763e-01, -1.848035597456608448e-01, -2.189768761319396684e-01, -1.383857139744039677e-01, 7.065124124351482293e-02, -1.827317808955864625e-02, 1.679426178000415770e-01, -6.663456967532351838e-01, 1.412723461769946343e-01, 6.138993745668981372e-01, -4.649801809476437620e-01, -6.675683532277690846e-01
-6.825875669968492487e-02, 9.988007006512440722e-02, 1.042699741655603307e-01, 1.228889802356010613e-01, -1.067638930593679120e-01, 7.193185343991169434e-02, 1.447117914040322861e-01, -3.269485603187165246e-02, -1.014422763864908372e-01, -3.328876495168378025e-01, -1.118288689058994229e-01, 2.174447939193356605e-02, -3.218057467918175041e-01, -4.532637272411840224e-01, -4.669233778630758613e-01, -4.526451307418107861e-01, -4.058034595382745136e-01, -4.610617976939532792e-01, -6.293946841155093619e-01, -5.551799854582900595e-01, -6.843921746907518644e-01, 3.317668000224923142e-01, 2.408509414373791457e-01, -8.358272276281388802e-01
-3.001120452807470168e-02, 5.663560418973838384e-02, 1.266174178064581879e-01, 8.288685520993127609e-02, -7.984733207578971481e-02, -1.291099835779455918e-01, 2.256651650487892166e-02, -2.739115767100879992e-02, 1.377049541898649199e-02, -6.103956049412380229e-03, -3.103310279579020448e-02, 6.216158393156660279e-03, 9.046141150993149138e-02, 1.039771972104701070e-01, 3.857325234843240330e-02, 4.125091820995559905e-02, 7.709650862440185770e-02, -3.768548103221618928e-01, 1.569686678196913487e-01, -4.968644488386329550e-01, 1.962696234787041083e-01, -2.722036230987113226e-01, -7.453364930376371600e-01, -1.493210887168351098e-01
2.437818108443811152e-02, -7.494679639337784027e-02, -3.633217419029170087e-03, 2.179783328014135366e-02, 7.638338882113261674e-02, -4.911300024011373139e-02, -1.013912896748457443e-01, 4.064697661892961028e-02, 1.584907880950853498e-01, 1.733263445221733257e-01, 3.936929463672953627e-02, 1.495205381113623166e-01, 1.649054527519569768e-01, 2.118351602341568551e-01, 2.276635000453568480e-01, 1.112461597591013346e-01, -1.227269959369029911e-01, -2.753773900129464769e-01, -1.938412402421710312e-01, 4.276944803455262623e-01, -1.628432632102826128e-01, -8.505835921523369203e-01, 1.906606209257057927e-01, 5.767243800646192353e-01
-1.651559783232348089e-02, -3.286729966401367997e-02, 9.773068594496449671e-03, 4.627887875438958798e-02, 5.073171006383593584e-02, 7.435756753623347370e-02, -1.182546728081886218e-02, 2.619013147151462439e-02, 8.630306235266126114e-02, -6.200064299723334615e-02, -2.604454517205865433e-02, 1.441006851735757988e-01, -1.083663123476783230e-01, -1.515813288433633665e-01, -1.190344435073607682e-01, -2.116648131651657494e-01, -4.164979452153077522e-01, -4.107315755250842693e-01, -6.659497319668804538e-01, 3.081396639990169883e-01, -6.951962932925423999e-01, -4.736909096703743050e-01, 6.978039160718952916e-01, 8.759943606238551617e-02
5.100424296964204546e-02, -7.822643346998187086e-02, -4.969105983320205172e-02, -5.192876500467618478e-02, 2.874661192006922744e-02, 1.159693871324615350e-01, 4.469801334543131721e-02, 4.542011564334171025e-02, 7.105360055931159158e-02, 4.650387339384445123e-02, 6.890745588888637363e-02, 1.071325199985925514e-01, -4.314890573996058021e-02, -6.372367042780685553e-02, -3.531829084718174361e-02, -5.373426037579261821e-02, -1.595146809544058242e-01, 1.910355901375585808e-01, -3.067899573838443472e-01, 4.534444778854307412e-01, -3.222419614948829336e-01, 3.391825770731916878e-02, 7.526089536053034434e-01, 1.931962529239752979e-01
8.940264163599190295e-02, -9.238447872548007089e-02, -8.206248227597230660e-02, -9.900039061072407609e-02, 1.360907234838776292e-01, 4.173396268434901267e-03, -8.904177105308250240e-02, 6.611793467443989603e-02, 1.309138033337470530e-01, 2.701759802723177062e-01, 8.943666485131999966e-02, 3.905497745831953277e-02, 2.364094692697776556e-01, 3.278859490500634633e-01, 3.493880413920008587e-01, 3.209981670356881756e-01, 1.829884492510918670e-01, 3.218041816544903733e-01, 2.454924951648330134e-01, 7.616332901393472188e-01, 2.861934250671309132e-01, -4.860707858405740600e-01, 2.259860488718222205e-01, 8.738041909523912576e-01
4.172171670801349923e-03, 7.604355587474385253e-03, 1.027822310334893102e-01, 7.767817355998590800e-02, -4.543927573486027105e-02, 4.221189833722911733e-02, 8.047650695127607501e-02, -4.815889234706899162e-03, 9.339131897060098941e-02, -1.103385355695982867e-01, -2.348288406849063925e-02, 2.004425855916074639e-01, -1.285159237784409825e-01, -1.895510497248106829e-01, -1.889301420073735971e-01, -2.747688999641985652e-01, -4.745186371725922947e-01, -6.228216390924589119e-01, -8.069749718629518620e-01, 9.615327587740337204e-03, -8.216414765681497867e-01, -5.338609968073673162e-01, 5.237159595723472894e-01, -1.180807195547771832e-01
... 109 more rows
